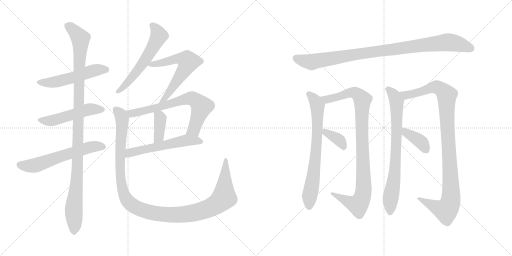
t = 0.00 s
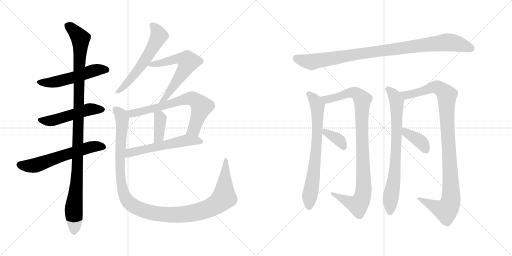
t = 2.80 s
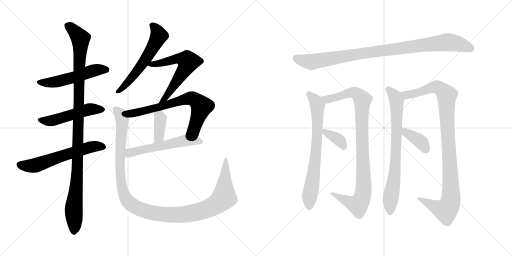
t = 5.61 s
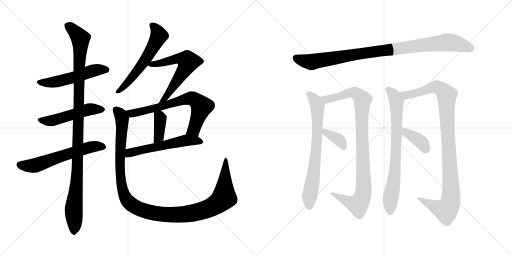
t = 8.41 s
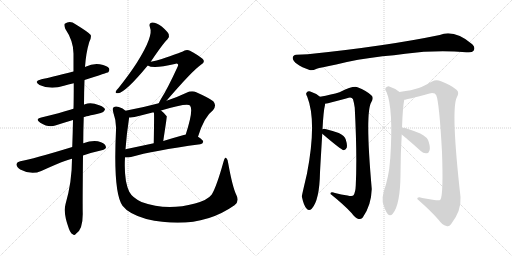
t = 11.21 s
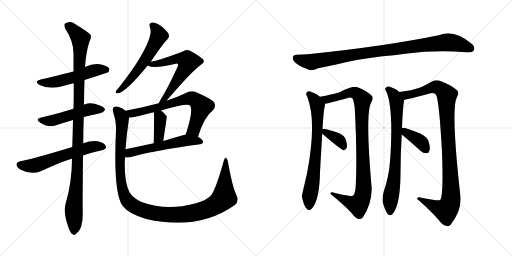
t = 14.02 s

The animated SVG that drew these frames (rendered in a browser with its animation timeline set to each time). Animation: 17 CSS @keyframes rules; one cycle of 14.02 s.

<svg version="1.1" viewBox="0 0 2048 1024" xmlns="http://www.w3.org/2000/svg">
  <g stroke="lightgray" stroke-dasharray="1,1" stroke-width="1" transform="scale(4, 4)">
    <line x1="0" y1="0" x2="256" y2="256"></line>
    <line x1="256" y1="0" x2="0" y2="256"></line>
    <line x1="128" y1="0" x2="128" y2="256"></line>
    <line x1="0" y1="128" x2="256" y2="128"></line>
    <line x1="256" y1="0" x2="512" y2="256"></line>
    <line x1="512" y1="0" x2="256" y2="256"></line>
    <line x1="384" y1="0" x2="384" y2="256"></line>
    <line x1="256" y1="128" x2="512" y2="128"></line>
  </g>
<g transform="scale(1, -1) translate(0, -850)">
   <style type="text/css">
    @keyframes keyframes0 {
      from {
       stroke: black;
       stroke-dashoffset: 533;
       stroke-width: 128;
       }
       63% {
       animation-timing-function: step-end;
       stroke: black;
       stroke-dashoffset: 0;
       stroke-width: 128;
       }
       to {
       stroke: black;
       stroke-width: 1024;
       }
       }
       #make-me-a-hanzi-animation-0 {
         animation: keyframes0 0.683757s both;
         animation-delay: 0.000000s;
         animation-timing-function: linear;
       }
    @keyframes keyframes1 {
      from {
       stroke: black;
       stroke-dashoffset: 512;
       stroke-width: 128;
       }
       63% {
       animation-timing-function: step-end;
       stroke: black;
       stroke-dashoffset: 0;
       stroke-width: 128;
       }
       to {
       stroke: black;
       stroke-width: 1024;
       }
       }
       #make-me-a-hanzi-animation-1 {
         animation: keyframes1 0.666667s both;
         animation-delay: 0.683757s;
         animation-timing-function: linear;
       }
    @keyframes keyframes2 {
      from {
       stroke: black;
       stroke-dashoffset: 605;
       stroke-width: 128;
       }
       66% {
       animation-timing-function: step-end;
       stroke: black;
       stroke-dashoffset: 0;
       stroke-width: 128;
       }
       to {
       stroke: black;
       stroke-width: 1024;
       }
       }
       #make-me-a-hanzi-animation-2 {
         animation: keyframes2 0.742350s both;
         animation-delay: 1.350424s;
         animation-timing-function: linear;
       }
    @keyframes keyframes3 {
      from {
       stroke: black;
       stroke-dashoffset: 1101;
       stroke-width: 128;
       }
       78% {
       animation-timing-function: step-end;
       stroke: black;
       stroke-dashoffset: 0;
       stroke-width: 128;
       }
       to {
       stroke: black;
       stroke-width: 1024;
       }
       }
       #make-me-a-hanzi-animation-3 {
         animation: keyframes3 1.145996s both;
         animation-delay: 2.092774s;
         animation-timing-function: linear;
       }
    @keyframes keyframes4 {
      from {
       stroke: black;
       stroke-dashoffset: 586;
       stroke-width: 128;
       }
       66% {
       animation-timing-function: step-end;
       stroke: black;
       stroke-dashoffset: 0;
       stroke-width: 128;
       }
       to {
       stroke: black;
       stroke-width: 1024;
       }
       }
       #make-me-a-hanzi-animation-4 {
         animation: keyframes4 0.726888s both;
         animation-delay: 3.238770s;
         animation-timing-function: linear;
       }
    @keyframes keyframes5 {
      from {
       stroke: black;
       stroke-dashoffset: 618;
       stroke-width: 128;
       }
       67% {
       animation-timing-function: step-end;
       stroke: black;
       stroke-dashoffset: 0;
       stroke-width: 128;
       }
       to {
       stroke: black;
       stroke-width: 1024;
       }
       }
       #make-me-a-hanzi-animation-5 {
         animation: keyframes5 0.752930s both;
         animation-delay: 3.965658s;
         animation-timing-function: linear;
       }
    @keyframes keyframes6 {
      from {
       stroke: black;
       stroke-dashoffset: 696;
       stroke-width: 128;
       }
       69% {
       animation-timing-function: step-end;
       stroke: black;
       stroke-dashoffset: 0;
       stroke-width: 128;
       }
       to {
       stroke: black;
       stroke-width: 1024;
       }
       }
       #make-me-a-hanzi-animation-6 {
         animation: keyframes6 0.816406s both;
         animation-delay: 4.718588s;
         animation-timing-function: linear;
       }
    @keyframes keyframes7 {
      from {
       stroke: black;
       stroke-dashoffset: 383;
       stroke-width: 128;
       }
       55% {
       animation-timing-function: step-end;
       stroke: black;
       stroke-dashoffset: 0;
       stroke-width: 128;
       }
       to {
       stroke: black;
       stroke-width: 1024;
       }
       }
       #make-me-a-hanzi-animation-7 {
         animation: keyframes7 0.561686s both;
         animation-delay: 5.534994s;
         animation-timing-function: linear;
       }
    @keyframes keyframes8 {
      from {
       stroke: black;
       stroke-dashoffset: 565;
       stroke-width: 128;
       }
       65% {
       animation-timing-function: step-end;
       stroke: black;
       stroke-dashoffset: 0;
       stroke-width: 128;
       }
       to {
       stroke: black;
       stroke-width: 1024;
       }
       }
       #make-me-a-hanzi-animation-8 {
         animation: keyframes8 0.709798s both;
         animation-delay: 6.096680s;
         animation-timing-function: linear;
       }
    @keyframes keyframes9 {
      from {
       stroke: black;
       stroke-dashoffset: 1203;
       stroke-width: 128;
       }
       80% {
       animation-timing-function: step-end;
       stroke: black;
       stroke-dashoffset: 0;
       stroke-width: 128;
       }
       to {
       stroke: black;
       stroke-width: 1024;
       }
       }
       #make-me-a-hanzi-animation-9 {
         animation: keyframes9 1.229004s both;
         animation-delay: 6.806478s;
         animation-timing-function: linear;
       }
    @keyframes keyframes10 {
      from {
       stroke: black;
       stroke-dashoffset: 965;
       stroke-width: 128;
       }
       76% {
       animation-timing-function: step-end;
       stroke: black;
       stroke-dashoffset: 0;
       stroke-width: 128;
       }
       to {
       stroke: black;
       stroke-width: 1024;
       }
       }
       #make-me-a-hanzi-animation-10 {
         animation: keyframes10 1.035319s both;
         animation-delay: 8.035482s;
         animation-timing-function: linear;
       }
    @keyframes keyframes11 {
      from {
       stroke: black;
       stroke-dashoffset: 722;
       stroke-width: 128;
       }
       70% {
       animation-timing-function: step-end;
       stroke: black;
       stroke-dashoffset: 0;
       stroke-width: 128;
       }
       to {
       stroke: black;
       stroke-width: 1024;
       }
       }
       #make-me-a-hanzi-animation-11 {
         animation: keyframes11 0.837565s both;
         animation-delay: 9.070801s;
         animation-timing-function: linear;
       }
    @keyframes keyframes12 {
      from {
       stroke: black;
       stroke-dashoffset: 969;
       stroke-width: 128;
       }
       76% {
       animation-timing-function: step-end;
       stroke: black;
       stroke-dashoffset: 0;
       stroke-width: 128;
       }
       to {
       stroke: black;
       stroke-width: 1024;
       }
       }
       #make-me-a-hanzi-animation-12 {
         animation: keyframes12 1.038574s both;
         animation-delay: 9.908366s;
         animation-timing-function: linear;
       }
    @keyframes keyframes13 {
      from {
       stroke: black;
       stroke-dashoffset: 364;
       stroke-width: 128;
       }
       54% {
       animation-timing-function: step-end;
       stroke: black;
       stroke-dashoffset: 0;
       stroke-width: 128;
       }
       to {
       stroke: black;
       stroke-width: 1024;
       }
       }
       #make-me-a-hanzi-animation-13 {
         animation: keyframes13 0.546224s both;
         animation-delay: 10.946940s;
         animation-timing-function: linear;
       }
    @keyframes keyframes14 {
      from {
       stroke: black;
       stroke-dashoffset: 762;
       stroke-width: 128;
       }
       71% {
       animation-timing-function: step-end;
       stroke: black;
       stroke-dashoffset: 0;
       stroke-width: 128;
       }
       to {
       stroke: black;
       stroke-width: 1024;
       }
       }
       #make-me-a-hanzi-animation-14 {
         animation: keyframes14 0.870117s both;
         animation-delay: 11.493164s;
         animation-timing-function: linear;
       }
    @keyframes keyframes15 {
      from {
       stroke: black;
       stroke-dashoffset: 1033;
       stroke-width: 128;
       }
       77% {
       animation-timing-function: step-end;
       stroke: black;
       stroke-dashoffset: 0;
       stroke-width: 128;
       }
       to {
       stroke: black;
       stroke-width: 1024;
       }
       }
       #make-me-a-hanzi-animation-15 {
         animation: keyframes15 1.090658s both;
         animation-delay: 12.363281s;
         animation-timing-function: linear;
       }
    @keyframes keyframes16 {
      from {
       stroke: black;
       stroke-dashoffset: 383;
       stroke-width: 128;
       }
       55% {
       animation-timing-function: step-end;
       stroke: black;
       stroke-dashoffset: 0;
       stroke-width: 128;
       }
       to {
       stroke: black;
       stroke-width: 1024;
       }
       }
       #make-me-a-hanzi-animation-16 {
         animation: keyframes16 0.561686s both;
         animation-delay: 13.453939s;
         animation-timing-function: linear;
       }
</style>
<path d="M 338.0 530.5 Q 431.0 560.5 433.0 561.5 Q 440.0 568.5 436.0 577.5 Q 429.0 587.5 399.0 593.5 Q 371.0 597.5 342.0 583.5 Q 341.0 583.5 340.0 582.5 L 294.0 564.5 Q 197.0 539.5 166.0 533.5 Q 132.0 524.5 158.0 510.5 Q 203.0 489.5 256.0 507.5 Q 272.0 513.5 295.0 517.5 L 338.0 530.5 Z" fill="lightgray"></path> 
<path d="M 335.0 382.5 Q 338.0 383.5 403.0 398.5 Q 413.0 398.5 420.0 411.5 Q 420.0 421.5 397.0 429.5 Q 364.0 442.5 340.0 433.5 Q 337.0 432.5 336.0 431.5 L 294.0 415.5 Q 287.0 414.5 281.0 411.5 Q 244.0 399.5 165.0 380.5 Q 138.0 373.5 161.0 359.5 Q 195.0 338.5 221.0 348.5 Q 252.0 358.5 292.0 370.5 L 335.0 382.5 Z" fill="lightgray"></path> 
<path d="M 332.0 228.5 Q 366.0 240.5 407.0 249.5 Q 423.0 253.5 424.0 260.5 Q 424.0 273.5 404.0 281.5 Q 376.0 291.5 333.0 277.5 L 289.0 262.5 Q 132.0 214.5 81.0 205.5 Q 68.0 202.5 66.0 194.5 Q 65.0 182.5 81.0 172.5 Q 126.0 148.5 165.0 166.5 Q 264.0 211.5 288.0 215.5 L 332.0 228.5 Z" fill="lightgray"></path> 
<path d="M 262.0 33.5 Q 252.0 -3.5 276.0 -65.5 Q 283.0 -83.5 291.0 -86.5 Q 297.0 -93.5 304.0 -84.5 Q 331.0 -68.5 331.0 -5.5 Q 330.0 27.5 332.0 228.5 L 333.0 277.5 Q 333.0 326.5 335.0 382.5 L 336.0 431.5 Q 336.0 480.5 338.0 530.5 L 340.0 582.5 Q 344.0 639.5 357.0 682.5 Q 366.0 697.5 363.0 710.5 Q 356.0 720.5 302.0 753.5 Q 280.0 769.5 259.0 755.5 Q 255.0 751.5 261.0 735.5 Q 294.0 686.5 294.0 636.5 Q 294.0 602.5 294.0 564.5 L 295.0 517.5 Q 295.0 439.5 294.0 415.5 L 292.0 370.5 Q 291.0 318.5 289.0 262.5 L 288.0 215.5 Q 288.0 122.5 262.0 33.5 Z" fill="lightgray"></path> 
<path d="M 603.0 603.5 Q 652.0 676.5 670.0 693.5 Q 679.0 702.5 675.0 713.5 Q 671.0 723.5 647.0 744.5 Q 625.0 760.5 609.0 760.5 Q 593.0 759.5 600.0 740.5 Q 615.0 707.5 548.0 600.5 Q 517.0 552.5 474.0 498.5 Q 465.0 489.5 463.0 484.5 Q 460.0 475.5 472.0 477.5 Q 502.0 480.5 591.0 588.5 L 603.0 603.5 Z" fill="lightgray"></path> 
<path d="M 666.0 447.5 Q 769.0 567.5 805.0 592.5 Q 823.0 602.5 810.0 615.5 Q 797.0 627.5 760.0 647.5 Q 744.0 653.5 729.0 643.5 Q 720.0 639.5 647.0 614.5 Q 628.0 608.5 603.0 603.5 C 574.0 597.5 571.0 596.5 591.0 588.5 Q 612.0 573.5 699.0 594.5 Q 708.0 597.5 711.0 594.5 Q 715.0 590.5 709.0 580.5 Q 670.0 495.5 645.0 456.5 Q 638.0 444.5 635.0 437.5 C 622.0 410.5 646.0 424.5 666.0 447.5 Z" fill="lightgray"></path> 
<path d="M 792.0 303.5 Q 817.0 384.5 852.0 409.5 Q 868.0 428.5 853.0 445.5 Q 837.0 458.5 785.0 481.5 Q 767.0 488.5 746.0 479.5 Q 706.0 460.5 666.0 447.5 L 635.0 437.5 Q 568.0 419.5 502.0 407.5 C 473.0 401.5 486.0 379.5 516.0 380.5 Q 534.0 379.5 559.0 387.5 Q 586.0 394.5 614.0 401.5 L 644.0 408.5 Q 746.0 438.5 760.0 428.5 Q 775.0 410.5 743.0 312.5 C 734.0 283.5 783.0 274.5 792.0 303.5 Z" fill="lightgray"></path> 
<path d="M 614.0 401.5 Q 615.0 400.5 616.0 397.5 Q 617.0 388.5 615.0 277.5 C 614.0 247.5 648.0 256.5 653.0 286.5 Q 668.0 382.5 667.0 385.5 L 666.0 386.5 Q 656.0 399.5 644.0 408.5 C 620.0 427.5 601.0 428.5 614.0 401.5 Z" fill="lightgray"></path> 
<path d="M 500.0 220.5 Q 510.0 219.5 524.0 222.5 Q 611.0 247.5 801.0 273.5 Q 811.0 274.5 813.0 283.5 Q 813.0 290.5 792.0 303.5 L 743.0 312.5 Q 739.0 312.5 735.0 310.5 Q 692.0 298.5 653.0 286.5 L 615.0 277.5 Q 554.0 264.5 502.0 253.5 C 473.0 247.5 470.0 220.5 500.0 220.5 Z" fill="lightgray"></path> 
<path d="M 945.0 71.5 Q 930.0 102.5 913.0 196.5 Q 912.0 212.5 905.0 218.5 Q 899.0 222.5 894.0 203.5 Q 866.0 103.5 847.0 72.5 Q 831.0 50.5 780.0 36.5 Q 666.0 5.5 566.0 42.5 Q 529.0 60.5 517.0 83.5 Q 495.0 128.5 500.0 220.5 L 502.0 253.5 Q 506.0 311.5 516.0 376.5 Q 516.0 379.5 516.0 380.5 C 518.0 398.5 518.0 398.5 502.0 407.5 Q 492.0 417.5 475.0 422.5 Q 462.0 426.5 455.0 421.5 Q 448.0 418.5 453.0 401.5 Q 466.0 364.5 464.0 329.5 Q 452.0 80.5 490.0 27.5 Q 515.0 -5.5 585.0 -25.5 Q 792.0 -73.5 938.0 29.5 Q 959.0 45.5 945.0 71.5 Z" fill="lightgray"></path> 
<path d="M 1530.0 625.5 Q 1576.0 629.5 1621.0 635.5 Q 1738.0 650.5 1865.0 641.5 Q 1889.0 638.5 1895.0 648.5 Q 1902.0 661.5 1889.0 673.5 Q 1817.0 733.5 1759.0 710.5 Q 1543.0 665.5 1231.0 633.5 Q 1209.0 633.5 1185.0 631.5 Q 1172.0 630.5 1171.0 619.5 Q 1170.0 606.5 1190.0 593.5 Q 1206.0 581.5 1238.0 570.5 Q 1248.0 566.5 1267.0 575.5 Q 1280.0 579.5 1345.0 592.5 Q 1427.0 613.5 1530.0 625.5 Z" fill="lightgray"></path> 
<path d="M 1290.0 333.5 Q 1294.0 408.5 1300.0 430.5 L 1300.0 435.5 C 1302.0 448.5 1302.0 448.5 1280.0 463.5 Q 1261.0 478.5 1241.0 484.5 Q 1232.0 487.5 1226.0 479.5 Q 1222.0 473.5 1229.0 463.5 Q 1268.0 364.5 1228.0 156.5 Q 1207.0 66.5 1207.0 64.5 Q 1207.0 63.5 1208.0 61.5 Q 1215.0 28.5 1226.0 16.5 Q 1236.0 3.5 1247.0 15.5 Q 1278.0 49.5 1280.0 160.5 Q 1280.0 164.5 1289.0 315.5 L 1290.0 333.5 Z" fill="lightgray"></path> 
<path d="M 1300.0 435.5 Q 1318.0 438.5 1388.0 457.5 Q 1407.0 463.5 1412.0 453.5 Q 1416.0 440.5 1419.0 419.5 Q 1429.0 226.5 1423.0 108.5 Q 1422.0 81.5 1414.0 69.5 Q 1410.0 63.5 1390.0 68.5 Q 1365.0 72.5 1340.0 78.5 Q 1321.0 84.5 1322.0 74.5 Q 1376.0 31.5 1407.0 -2.5 Q 1420.0 -21.5 1434.0 -25.5 Q 1443.0 -28.5 1451.0 -19.5 Q 1485.0 28.5 1487.0 94.5 Q 1460.0 398.5 1485.0 441.5 Q 1497.0 460.5 1485.0 469.5 Q 1466.0 487.5 1430.0 501.5 Q 1414.0 508.5 1358.0 481.5 Q 1327.0 472.5 1280.0 463.5 C 1251.0 457.5 1271.0 429.5 1300.0 435.5 Z" fill="lightgray"></path> 
<path d="M 1289.0 315.5 Q 1364.0 251.5 1375.0 249.5 Q 1382.0 250.5 1387.0 259.5 Q 1390.0 271.5 1383.0 292.5 Q 1379.0 307.5 1355.0 318.5 Q 1331.0 327.5 1305.0 333.5 Q 1293.0 336.5 1290.0 333.5 C 1274.0 327.5 1274.0 327.5 1289.0 315.5 Z" fill="lightgray"></path> 
<path d="M 1608.0 338.5 Q 1611.0 423.5 1617.0 451.5 C 1620.0 467.5 1620.0 467.5 1598.0 482.5 Q 1580.0 497.5 1557.0 504.5 Q 1548.0 505.5 1542.0 498.5 Q 1538.0 492.5 1546.0 482.5 Q 1574.0 416.5 1561.0 215.5 Q 1560.0 211.5 1560.0 206.5 Q 1556.0 145.5 1535.0 84.5 Q 1528.0 59.5 1531.0 41.5 Q 1540.0 8.5 1550.0 -4.5 Q 1560.0 -17.5 1571.0 -4.5 Q 1601.0 31.5 1602.0 152.5 Q 1602.0 233.5 1607.0 312.5 L 1608.0 338.5 Z" fill="lightgray"></path> 
<path d="M 1617.0 451.5 Q 1627.0 451.5 1718.0 476.5 Q 1740.0 480.5 1745.0 469.5 Q 1757.0 442.5 1768.0 242.5 Q 1774.0 73.5 1762.0 52.5 Q 1758.0 46.5 1737.0 50.5 L 1689.0 58.5 Q 1668.0 64.5 1669.0 54.5 Q 1724.0 6.5 1755.0 -29.5 Q 1768.0 -48.5 1786.0 -53.5 Q 1796.0 -57.5 1804.0 -46.5 Q 1846.0 7.5 1842.0 62.5 Q 1803.0 410.5 1827.0 460.5 Q 1839.0 481.5 1826.0 491.5 Q 1804.0 510.5 1764.0 525.5 Q 1745.0 532.5 1728.0 524.5 Q 1695.0 505.5 1675.0 498.5 Q 1650.0 489.5 1598.0 482.5 C 1568.0 478.5 1588.0 445.5 1617.0 451.5 Z" fill="lightgray"></path> 
<path d="M 1607.0 312.5 Q 1623.0 300.5 1683.0 246.5 Q 1693.0 236.5 1706.0 237.5 Q 1715.0 237.5 1718.0 248.5 Q 1722.0 258.5 1715.0 282.5 Q 1711.0 301.5 1681.0 316.5 Q 1618.0 341.5 1608.0 338.5 C 1578.0 337.5 1583.0 330.5 1607.0 312.5 Z" fill="lightgray"></path> 
      <clipPath id="make-me-a-hanzi-clip-0">
      <path d="M 338.0 530.5 Q 431.0 560.5 433.0 561.5 Q 440.0 568.5 436.0 577.5 Q 429.0 587.5 399.0 593.5 Q 371.0 597.5 342.0 583.5 Q 341.0 583.5 340.0 582.5 L 294.0 564.5 Q 197.0 539.5 166.0 533.5 Q 132.0 524.5 158.0 510.5 Q 203.0 489.5 256.0 507.5 Q 272.0 513.5 295.0 517.5 L 338.0 530.5 Z" fill="lightgray"></path>
      </clipPath>
      <path clip-path="url(#make-me-a-hanzi-clip-0)" d="M 159.0 522.5 L 230.0 523.5 L 370.0 567.5 L 402.0 572.5 L 429.0 568.5 " fill="none" id="make-me-a-hanzi-animation-0" stroke-dasharray="405 810" stroke-linecap="round"></path>

      <clipPath id="make-me-a-hanzi-clip-1">
      <path d="M 335.0 382.5 Q 338.0 383.5 403.0 398.5 Q 413.0 398.5 420.0 411.5 Q 420.0 421.5 397.0 429.5 Q 364.0 442.5 340.0 433.5 Q 337.0 432.5 336.0 431.5 L 294.0 415.5 Q 287.0 414.5 281.0 411.5 Q 244.0 399.5 165.0 380.5 Q 138.0 373.5 161.0 359.5 Q 195.0 338.5 221.0 348.5 Q 252.0 358.5 292.0 370.5 L 335.0 382.5 Z" fill="lightgray"></path>
      </clipPath>
      <path clip-path="url(#make-me-a-hanzi-clip-1)" d="M 161.0 370.5 L 209.0 368.5 L 360.0 413.5 L 410.0 411.5 " fill="none" id="make-me-a-hanzi-animation-1" stroke-dasharray="384 768" stroke-linecap="round"></path>

      <clipPath id="make-me-a-hanzi-clip-2">
      <path d="M 332.0 228.5 Q 366.0 240.5 407.0 249.5 Q 423.0 253.5 424.0 260.5 Q 424.0 273.5 404.0 281.5 Q 376.0 291.5 333.0 277.5 L 289.0 262.5 Q 132.0 214.5 81.0 205.5 Q 68.0 202.5 66.0 194.5 Q 65.0 182.5 81.0 172.5 Q 126.0 148.5 165.0 166.5 Q 264.0 211.5 288.0 215.5 L 332.0 228.5 Z" fill="lightgray"></path>
      </clipPath>
      <path clip-path="url(#make-me-a-hanzi-clip-2)" d="M 77.0 191.5 L 140.0 188.5 L 346.0 257.5 L 384.0 265.5 L 414.0 263.5 " fill="none" id="make-me-a-hanzi-animation-2" stroke-dasharray="477 954" stroke-linecap="round"></path>

      <clipPath id="make-me-a-hanzi-clip-3">
      <path d="M 262.0 33.5 Q 252.0 -3.5 276.0 -65.5 Q 283.0 -83.5 291.0 -86.5 Q 297.0 -93.5 304.0 -84.5 Q 331.0 -68.5 331.0 -5.5 Q 330.0 27.5 332.0 228.5 L 333.0 277.5 Q 333.0 326.5 335.0 382.5 L 336.0 431.5 Q 336.0 480.5 338.0 530.5 L 340.0 582.5 Q 344.0 639.5 357.0 682.5 Q 366.0 697.5 363.0 710.5 Q 356.0 720.5 302.0 753.5 Q 280.0 769.5 259.0 755.5 Q 255.0 751.5 261.0 735.5 Q 294.0 686.5 294.0 636.5 Q 294.0 602.5 294.0 564.5 L 295.0 517.5 Q 295.0 439.5 294.0 415.5 L 292.0 370.5 Q 291.0 318.5 289.0 262.5 L 288.0 215.5 Q 288.0 122.5 262.0 33.5 Z" fill="lightgray"></path>
      </clipPath>
      <path clip-path="url(#make-me-a-hanzi-clip-3)" d="M 270.0 749.5 L 322.0 696.5 L 312.0 215.5 L 295.0 19.5 L 296.0 -73.5 " fill="none" id="make-me-a-hanzi-animation-3" stroke-dasharray="973 1946" stroke-linecap="round"></path>

      <clipPath id="make-me-a-hanzi-clip-4">
      <path d="M 603.0 603.5 Q 652.0 676.5 670.0 693.5 Q 679.0 702.5 675.0 713.5 Q 671.0 723.5 647.0 744.5 Q 625.0 760.5 609.0 760.5 Q 593.0 759.5 600.0 740.5 Q 615.0 707.5 548.0 600.5 Q 517.0 552.5 474.0 498.5 Q 465.0 489.5 463.0 484.5 Q 460.0 475.5 472.0 477.5 Q 502.0 480.5 591.0 588.5 L 603.0 603.5 Z" fill="lightgray"></path>
      </clipPath>
      <path clip-path="url(#make-me-a-hanzi-clip-4)" d="M 609.0 748.5 L 620.0 739.5 L 636.0 707.5 L 625.0 685.5 L 569.0 591.5 L 508.0 516.5 L 470.0 484.5 " fill="none" id="make-me-a-hanzi-animation-4" stroke-dasharray="458 916" stroke-linecap="round"></path>

      <clipPath id="make-me-a-hanzi-clip-5">
      <path d="M 666.0 447.5 Q 769.0 567.5 805.0 592.5 Q 823.0 602.5 810.0 615.5 Q 797.0 627.5 760.0 647.5 Q 744.0 653.5 729.0 643.5 Q 720.0 639.5 647.0 614.5 Q 628.0 608.5 603.0 603.5 C 574.0 597.5 571.0 596.5 591.0 588.5 Q 612.0 573.5 699.0 594.5 Q 708.0 597.5 711.0 594.5 Q 715.0 590.5 709.0 580.5 Q 670.0 495.5 645.0 456.5 Q 638.0 444.5 635.0 437.5 C 622.0 410.5 646.0 424.5 666.0 447.5 Z" fill="lightgray"></path>
      </clipPath>
      <path clip-path="url(#make-me-a-hanzi-clip-5)" d="M 596.0 590.5 L 717.0 616.5 L 749.0 608.5 L 752.0 602.5 L 740.0 575.5 L 666.0 463.5 L 640.0 440.5 " fill="none" id="make-me-a-hanzi-animation-5" stroke-dasharray="490 980" stroke-linecap="round"></path>

      <clipPath id="make-me-a-hanzi-clip-6">
      <path d="M 792.0 303.5 Q 817.0 384.5 852.0 409.5 Q 868.0 428.5 853.0 445.5 Q 837.0 458.5 785.0 481.5 Q 767.0 488.5 746.0 479.5 Q 706.0 460.5 666.0 447.5 L 635.0 437.5 Q 568.0 419.5 502.0 407.5 C 473.0 401.5 486.0 379.5 516.0 380.5 Q 534.0 379.5 559.0 387.5 Q 586.0 394.5 614.0 401.5 L 644.0 408.5 Q 746.0 438.5 760.0 428.5 Q 775.0 410.5 743.0 312.5 C 734.0 283.5 783.0 274.5 792.0 303.5 Z" fill="lightgray"></path>
      </clipPath>
      <path clip-path="url(#make-me-a-hanzi-clip-6)" d="M 510.0 403.5 L 534.0 396.5 L 734.0 451.5 L 772.0 455.5 L 806.0 424.5 L 775.0 331.5 L 751.0 322.5 " fill="none" id="make-me-a-hanzi-animation-6" stroke-dasharray="568 1136" stroke-linecap="round"></path>

      <clipPath id="make-me-a-hanzi-clip-7">
      <path d="M 614.0 401.5 Q 615.0 400.5 616.0 397.5 Q 617.0 388.5 615.0 277.5 C 614.0 247.5 648.0 256.5 653.0 286.5 Q 668.0 382.5 667.0 385.5 L 666.0 386.5 Q 656.0 399.5 644.0 408.5 C 620.0 427.5 601.0 428.5 614.0 401.5 Z" fill="lightgray"></path>
      </clipPath>
      <path clip-path="url(#make-me-a-hanzi-clip-7)" d="M 622.0 402.5 L 638.0 385.5 L 641.0 362.5 L 637.0 304.5 L 619.0 290.5 " fill="none" id="make-me-a-hanzi-animation-7" stroke-dasharray="255 510" stroke-linecap="round"></path>

      <clipPath id="make-me-a-hanzi-clip-8">
      <path d="M 500.0 220.5 Q 510.0 219.5 524.0 222.5 Q 611.0 247.5 801.0 273.5 Q 811.0 274.5 813.0 283.5 Q 813.0 290.5 792.0 303.5 L 743.0 312.5 Q 739.0 312.5 735.0 310.5 Q 692.0 298.5 653.0 286.5 L 615.0 277.5 Q 554.0 264.5 502.0 253.5 C 473.0 247.5 470.0 220.5 500.0 220.5 Z" fill="lightgray"></path>
      </clipPath>
      <path clip-path="url(#make-me-a-hanzi-clip-8)" d="M 506.0 225.5 L 518.0 239.5 L 734.0 287.5 L 803.0 283.5 " fill="none" id="make-me-a-hanzi-animation-8" stroke-dasharray="437 874" stroke-linecap="round"></path>

      <clipPath id="make-me-a-hanzi-clip-9">
      <path d="M 945.0 71.5 Q 930.0 102.5 913.0 196.5 Q 912.0 212.5 905.0 218.5 Q 899.0 222.5 894.0 203.5 Q 866.0 103.5 847.0 72.5 Q 831.0 50.5 780.0 36.5 Q 666.0 5.5 566.0 42.5 Q 529.0 60.5 517.0 83.5 Q 495.0 128.5 500.0 220.5 L 502.0 253.5 Q 506.0 311.5 516.0 376.5 Q 516.0 379.5 516.0 380.5 C 518.0 398.5 518.0 398.5 502.0 407.5 Q 492.0 417.5 475.0 422.5 Q 462.0 426.5 455.0 421.5 Q 448.0 418.5 453.0 401.5 Q 466.0 364.5 464.0 329.5 Q 452.0 80.5 490.0 27.5 Q 515.0 -5.5 585.0 -25.5 Q 792.0 -73.5 938.0 29.5 Q 959.0 45.5 945.0 71.5 Z" fill="lightgray"></path>
      </clipPath>
      <path clip-path="url(#make-me-a-hanzi-clip-9)" d="M 463.0 412.5 L 483.0 389.5 L 489.0 372.5 L 479.0 222.5 L 488.0 102.5 L 505.0 54.5 L 522.0 35.5 L 553.0 16.5 L 600.0 0.5 L 698.0 -9.5 L 785.0 1.5 L 850.0 23.5 L 896.0 60.5 L 904.0 211.5 " fill="none" id="make-me-a-hanzi-animation-9" stroke-dasharray="1075 2150" stroke-linecap="round"></path>

      <clipPath id="make-me-a-hanzi-clip-10">
      <path d="M 1530.0 625.5 Q 1576.0 629.5 1621.0 635.5 Q 1738.0 650.5 1865.0 641.5 Q 1889.0 638.5 1895.0 648.5 Q 1902.0 661.5 1889.0 673.5 Q 1817.0 733.5 1759.0 710.5 Q 1543.0 665.5 1231.0 633.5 Q 1209.0 633.5 1185.0 631.5 Q 1172.0 630.5 1171.0 619.5 Q 1170.0 606.5 1190.0 593.5 Q 1206.0 581.5 1238.0 570.5 Q 1248.0 566.5 1267.0 575.5 Q 1280.0 579.5 1345.0 592.5 Q 1427.0 613.5 1530.0 625.5 Z" fill="lightgray"></path>
      </clipPath>
      <path clip-path="url(#make-me-a-hanzi-clip-10)" d="M 1184.0 618.5 L 1246.0 602.5 L 1450.0 637.5 L 1784.0 680.5 L 1836.0 674.5 L 1882.0 657.5 " fill="none" id="make-me-a-hanzi-animation-10" stroke-dasharray="837 1674" stroke-linecap="round"></path>

      <clipPath id="make-me-a-hanzi-clip-11">
      <path d="M 1290.0 333.5 Q 1294.0 408.5 1300.0 430.5 L 1300.0 435.5 C 1302.0 448.5 1302.0 448.5 1280.0 463.5 Q 1261.0 478.5 1241.0 484.5 Q 1232.0 487.5 1226.0 479.5 Q 1222.0 473.5 1229.0 463.5 Q 1268.0 364.5 1228.0 156.5 Q 1207.0 66.5 1207.0 64.5 Q 1207.0 63.5 1208.0 61.5 Q 1215.0 28.5 1226.0 16.5 Q 1236.0 3.5 1247.0 15.5 Q 1278.0 49.5 1280.0 160.5 Q 1280.0 164.5 1289.0 315.5 L 1290.0 333.5 Z" fill="lightgray"></path>
      </clipPath>
      <path clip-path="url(#make-me-a-hanzi-clip-11)" d="M 1236.0 474.5 L 1268.0 431.5 L 1271.0 381.5 L 1266.0 250.5 L 1255.0 150.5 L 1238.0 65.5 L 1237.0 21.5 " fill="none" id="make-me-a-hanzi-animation-11" stroke-dasharray="594 1188" stroke-linecap="round"></path>

      <clipPath id="make-me-a-hanzi-clip-12">
      <path d="M 1300.0 435.5 Q 1318.0 438.5 1388.0 457.5 Q 1407.0 463.5 1412.0 453.5 Q 1416.0 440.5 1419.0 419.5 Q 1429.0 226.5 1423.0 108.5 Q 1422.0 81.5 1414.0 69.5 Q 1410.0 63.5 1390.0 68.5 Q 1365.0 72.5 1340.0 78.5 Q 1321.0 84.5 1322.0 74.5 Q 1376.0 31.5 1407.0 -2.5 Q 1420.0 -21.5 1434.0 -25.5 Q 1443.0 -28.5 1451.0 -19.5 Q 1485.0 28.5 1487.0 94.5 Q 1460.0 398.5 1485.0 441.5 Q 1497.0 460.5 1485.0 469.5 Q 1466.0 487.5 1430.0 501.5 Q 1414.0 508.5 1358.0 481.5 Q 1327.0 472.5 1280.0 463.5 C 1251.0 457.5 1271.0 429.5 1300.0 435.5 Z" fill="lightgray"></path>
      </clipPath>
      <path clip-path="url(#make-me-a-hanzi-clip-12)" d="M 1288.0 462.5 L 1309.0 453.5 L 1409.0 480.5 L 1429.0 474.5 L 1450.0 451.5 L 1447.0 337.5 L 1456.0 105.5 L 1445.0 49.5 L 1432.0 31.5 L 1404.0 38.5 L 1331.0 72.5 " fill="none" id="make-me-a-hanzi-animation-12" stroke-dasharray="841 1682" stroke-linecap="round"></path>

      <clipPath id="make-me-a-hanzi-clip-13">
      <path d="M 1289.0 315.5 Q 1364.0 251.5 1375.0 249.5 Q 1382.0 250.5 1387.0 259.5 Q 1390.0 271.5 1383.0 292.5 Q 1379.0 307.5 1355.0 318.5 Q 1331.0 327.5 1305.0 333.5 Q 1293.0 336.5 1290.0 333.5 C 1274.0 327.5 1274.0 327.5 1289.0 315.5 Z" fill="lightgray"></path>
      </clipPath>
      <path clip-path="url(#make-me-a-hanzi-clip-13)" d="M 1298.0 328.5 L 1303.0 319.5 L 1358.0 289.5 L 1377.0 259.5 " fill="none" id="make-me-a-hanzi-animation-13" stroke-dasharray="236 472" stroke-linecap="round"></path>

      <clipPath id="make-me-a-hanzi-clip-14">
      <path d="M 1608.0 338.5 Q 1611.0 423.5 1617.0 451.5 C 1620.0 467.5 1620.0 467.5 1598.0 482.5 Q 1580.0 497.5 1557.0 504.5 Q 1548.0 505.5 1542.0 498.5 Q 1538.0 492.5 1546.0 482.5 Q 1574.0 416.5 1561.0 215.5 Q 1560.0 211.5 1560.0 206.5 Q 1556.0 145.5 1535.0 84.5 Q 1528.0 59.5 1531.0 41.5 Q 1540.0 8.5 1550.0 -4.5 Q 1560.0 -17.5 1571.0 -4.5 Q 1601.0 31.5 1602.0 152.5 Q 1602.0 233.5 1607.0 312.5 L 1608.0 338.5 Z" fill="lightgray"></path>
      </clipPath>
      <path clip-path="url(#make-me-a-hanzi-clip-14)" d="M 1551.0 493.5 L 1579.0 463.5 L 1587.0 418.5 L 1582.0 204.5 L 1578.0 142.5 L 1561.0 50.5 L 1561.0 0.5 " fill="none" id="make-me-a-hanzi-animation-14" stroke-dasharray="634 1268" stroke-linecap="round"></path>

      <clipPath id="make-me-a-hanzi-clip-15">
      <path d="M 1617.0 451.5 Q 1627.0 451.5 1718.0 476.5 Q 1740.0 480.5 1745.0 469.5 Q 1757.0 442.5 1768.0 242.5 Q 1774.0 73.5 1762.0 52.5 Q 1758.0 46.5 1737.0 50.5 L 1689.0 58.5 Q 1668.0 64.5 1669.0 54.5 Q 1724.0 6.5 1755.0 -29.5 Q 1768.0 -48.5 1786.0 -53.5 Q 1796.0 -57.5 1804.0 -46.5 Q 1846.0 7.5 1842.0 62.5 Q 1803.0 410.5 1827.0 460.5 Q 1839.0 481.5 1826.0 491.5 Q 1804.0 510.5 1764.0 525.5 Q 1745.0 532.5 1728.0 524.5 Q 1695.0 505.5 1675.0 498.5 Q 1650.0 489.5 1598.0 482.5 C 1568.0 478.5 1588.0 445.5 1617.0 451.5 Z" fill="lightgray"></path>
      </clipPath>
      <path clip-path="url(#make-me-a-hanzi-clip-15)" d="M 1608.0 481.5 L 1626.0 470.5 L 1679.0 480.5 L 1741.0 502.5 L 1773.0 487.5 L 1787.0 469.5 L 1787.0 385.5 L 1804.0 125.5 L 1800.0 35.5 L 1784.0 9.5 L 1679.0 51.5 " fill="none" id="make-me-a-hanzi-animation-15" stroke-dasharray="905 1810" stroke-linecap="round"></path>

      <clipPath id="make-me-a-hanzi-clip-16">
      <path d="M 1607.0 312.5 Q 1623.0 300.5 1683.0 246.5 Q 1693.0 236.5 1706.0 237.5 Q 1715.0 237.5 1718.0 248.5 Q 1722.0 258.5 1715.0 282.5 Q 1711.0 301.5 1681.0 316.5 Q 1618.0 341.5 1608.0 338.5 C 1578.0 337.5 1583.0 330.5 1607.0 312.5 Z" fill="lightgray"></path>
      </clipPath>
      <path clip-path="url(#make-me-a-hanzi-clip-16)" d="M 1611.0 331.5 L 1682.0 283.5 L 1706.0 249.5 " fill="none" id="make-me-a-hanzi-animation-16" stroke-dasharray="255 510" stroke-linecap="round"></path>

</g>
</svg>
